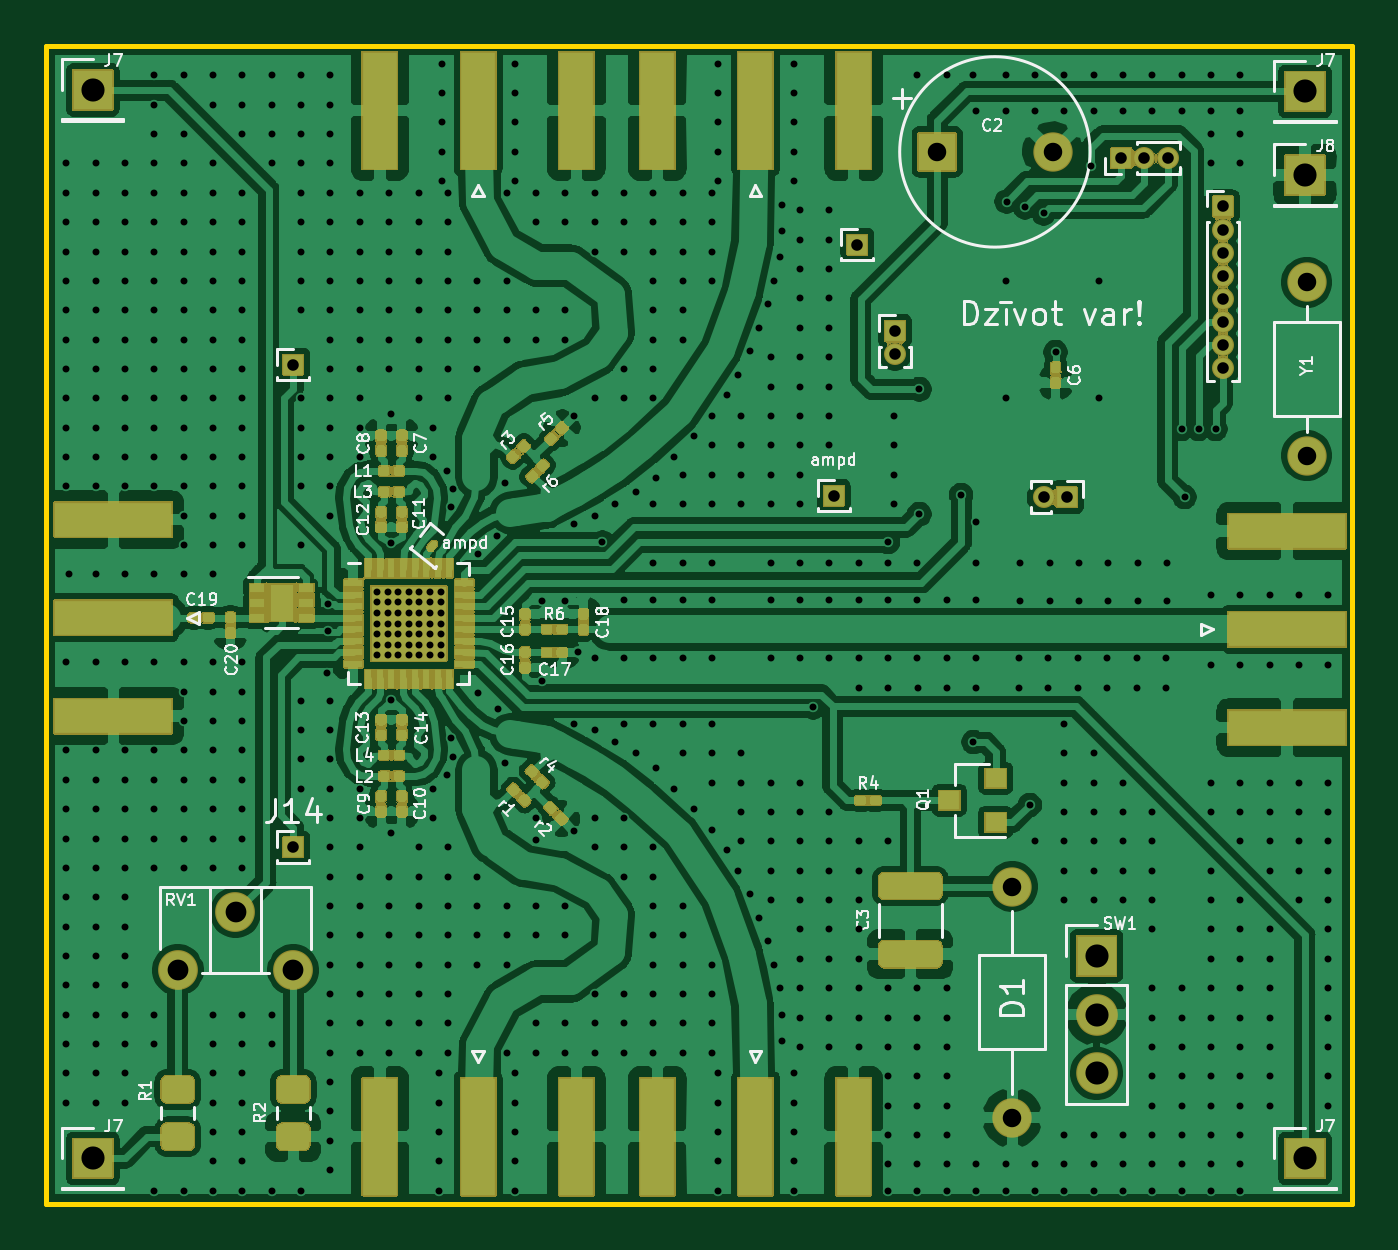
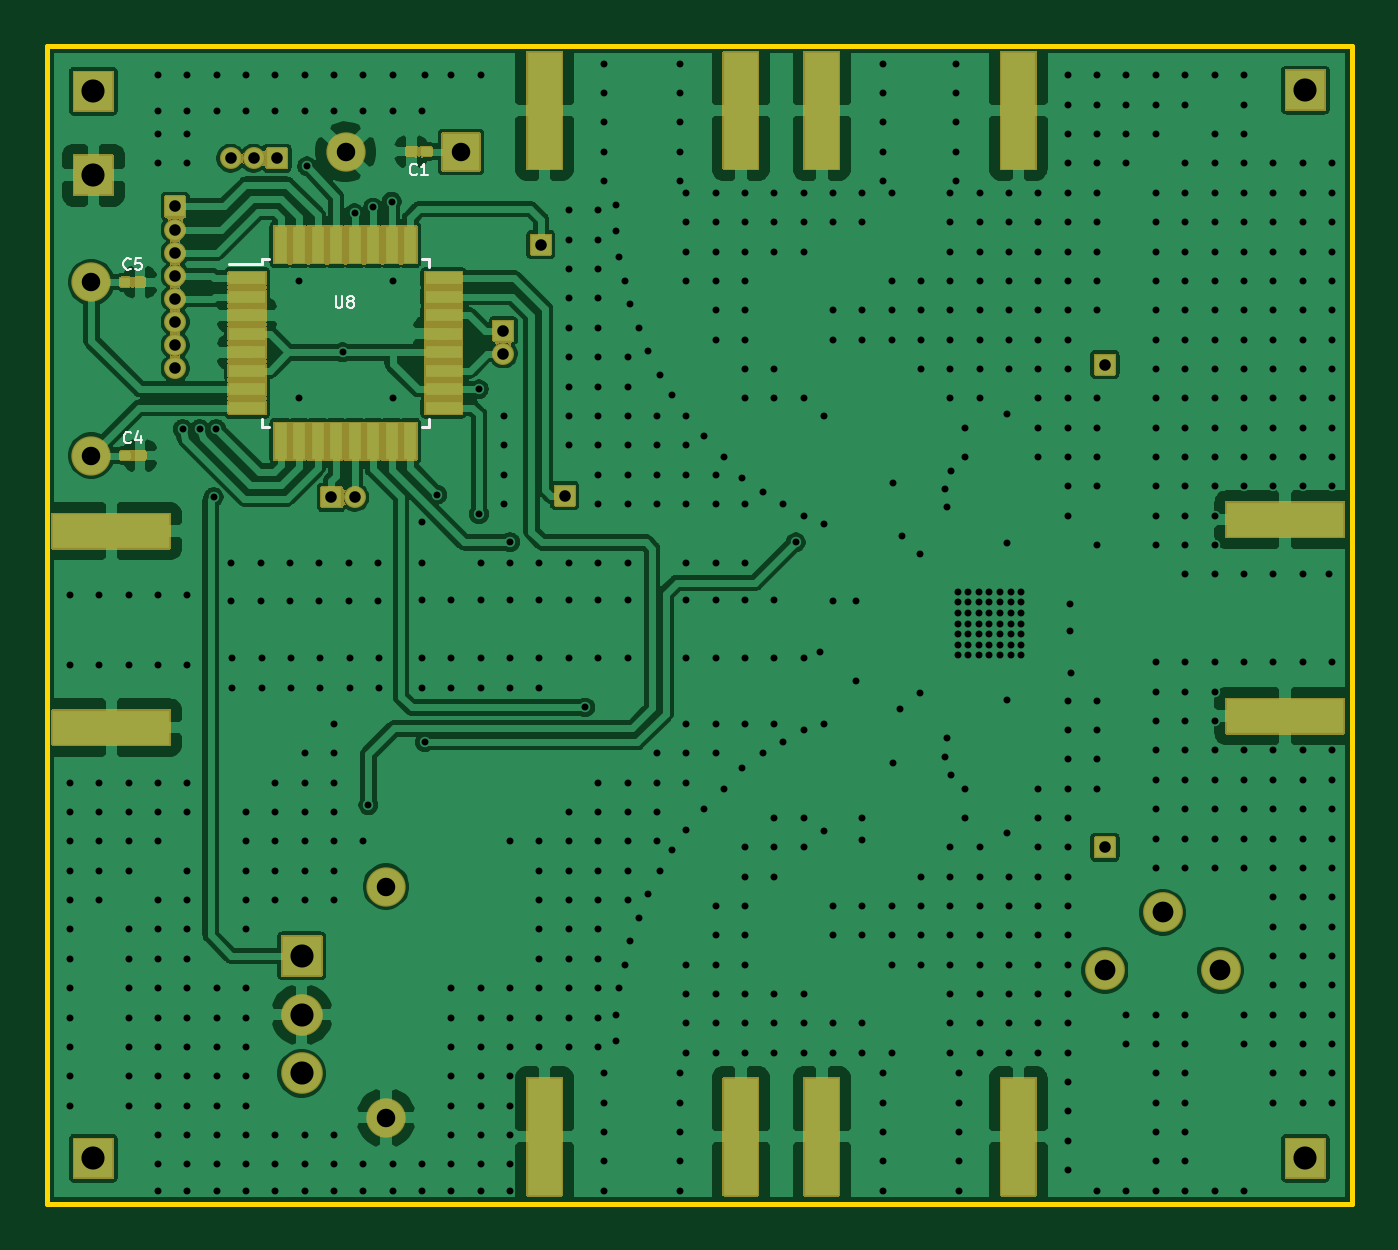
Circuit board: 11 layer files. Board 56.5 x 50.1 mm.
- bottom_copper: qam - demodulator-B_Cu.gbr (189711 bytes)
- bottom_mask: qam - demodulator-B_Mask.gbr (53193 bytes)
- paste: qam - demodulator-B_Paste.gbr (3977 bytes)
- bottom_silk: qam - demodulator-B_SilkS.gbr (4108 bytes)
- outline: qam - demodulator-Edge_Cuts.gbr (770 bytes)
- top_copper: qam - demodulator-F_Cu.gbr (310996 bytes)
- top_mask: qam - demodulator-F_Mask.gbr (139887 bytes)
- paste: qam - demodulator-F_Paste.gbr (25067 bytes)
- top_silk: qam - demodulator-F_SilkS.gbr (44185 bytes)
- drill: qam - demodulator-NPTH.drl (282 bytes)
- drill: qam - demodulator-PTH.drl (12904 bytes)

=== bottom_copper: qam - demodulator-B_Cu.gbr (189711 bytes, source omitted) ===
=== bottom_mask: qam - demodulator-B_Mask.gbr (53193 bytes, source omitted) ===
=== paste: qam - demodulator-B_Paste.gbr ===
G04 #@! TF.GenerationSoftware,KiCad,Pcbnew,(5.1.8)-1*
G04 #@! TF.CreationDate,2020-12-15T23:42:14+02:00*
G04 #@! TF.ProjectId,qam - demodulator,71616d20-2d20-4646-956d-6f64756c6174,rev?*
G04 #@! TF.SameCoordinates,Original*
G04 #@! TF.FileFunction,Paste,Bot*
G04 #@! TF.FilePolarity,Positive*
%FSLAX46Y46*%
G04 Gerber Fmt 4.6, Leading zero omitted, Abs format (unit mm)*
G04 Created by KiCad (PCBNEW (5.1.8)-1) date 2020-12-15 23:42:14*
%MOMM*%
%LPD*%
G01*
G04 APERTURE LIST*
%ADD10R,5.080000X1.500000*%
%ADD11R,1.600000X0.550000*%
%ADD12R,0.550000X1.600000*%
%ADD13R,1.500000X5.080000*%
G04 APERTURE END LIST*
D10*
X223000000Y-109500000D03*
X223000000Y-101000000D03*
D11*
X217120000Y-90060000D03*
X217120000Y-90860000D03*
X217120000Y-91660000D03*
X217120000Y-92460000D03*
X217120000Y-93260000D03*
X217120000Y-94060000D03*
X217120000Y-94860000D03*
X217120000Y-95660000D03*
D12*
X215670000Y-97110000D03*
X214870000Y-97110000D03*
X214070000Y-97110000D03*
X213270000Y-97110000D03*
X212470000Y-97110000D03*
X211670000Y-97110000D03*
X210870000Y-97110000D03*
X210070000Y-97110000D03*
D11*
X208620000Y-95660000D03*
X208620000Y-94860000D03*
X208620000Y-94060000D03*
X208620000Y-93260000D03*
X208620000Y-92460000D03*
X208620000Y-91660000D03*
X208620000Y-90860000D03*
X208620000Y-90060000D03*
D12*
X210070000Y-88610000D03*
X210870000Y-88610000D03*
X211670000Y-88610000D03*
X212470000Y-88610000D03*
X213270000Y-88610000D03*
X214070000Y-88610000D03*
X214870000Y-88610000D03*
X215670000Y-88610000D03*
D13*
X192250000Y-82800000D03*
X183750000Y-82800000D03*
X192250000Y-127200000D03*
X183750000Y-127200000D03*
X204250000Y-82800000D03*
X195750000Y-82800000D03*
X204250000Y-127200000D03*
X195750000Y-127200000D03*
G36*
G01*
X209176000Y-84680500D02*
X209176000Y-84479500D01*
G75*
G02*
X209255500Y-84400000I79500J0D01*
G01*
X209414500Y-84400000D01*
G75*
G02*
X209494000Y-84479500I0J-79500D01*
G01*
X209494000Y-84680500D01*
G75*
G02*
X209414500Y-84760000I-79500J0D01*
G01*
X209255500Y-84760000D01*
G75*
G02*
X209176000Y-84680500I0J79500D01*
G01*
G37*
G36*
G01*
X209866000Y-84680500D02*
X209866000Y-84479500D01*
G75*
G02*
X209945500Y-84400000I79500J0D01*
G01*
X210104500Y-84400000D01*
G75*
G02*
X210184000Y-84479500I0J-79500D01*
G01*
X210184000Y-84680500D01*
G75*
G02*
X210104500Y-84760000I-79500J0D01*
G01*
X209945500Y-84760000D01*
G75*
G02*
X209866000Y-84680500I0J79500D01*
G01*
G37*
G36*
G01*
X221894000Y-90129500D02*
X221894000Y-90330500D01*
G75*
G02*
X221814500Y-90410000I-79500J0D01*
G01*
X221655500Y-90410000D01*
G75*
G02*
X221576000Y-90330500I0J79500D01*
G01*
X221576000Y-90129500D01*
G75*
G02*
X221655500Y-90050000I79500J0D01*
G01*
X221814500Y-90050000D01*
G75*
G02*
X221894000Y-90129500I0J-79500D01*
G01*
G37*
G36*
G01*
X222584000Y-90129500D02*
X222584000Y-90330500D01*
G75*
G02*
X222504500Y-90410000I-79500J0D01*
G01*
X222345500Y-90410000D01*
G75*
G02*
X222266000Y-90330500I0J79500D01*
G01*
X222266000Y-90129500D01*
G75*
G02*
X222345500Y-90050000I79500J0D01*
G01*
X222504500Y-90050000D01*
G75*
G02*
X222584000Y-90129500I0J-79500D01*
G01*
G37*
D10*
X172210000Y-100500000D03*
X172210000Y-109000000D03*
G36*
G01*
X222574000Y-97629500D02*
X222574000Y-97830500D01*
G75*
G02*
X222494500Y-97910000I-79500J0D01*
G01*
X222335500Y-97910000D01*
G75*
G02*
X222256000Y-97830500I0J79500D01*
G01*
X222256000Y-97629500D01*
G75*
G02*
X222335500Y-97550000I79500J0D01*
G01*
X222494500Y-97550000D01*
G75*
G02*
X222574000Y-97629500I0J-79500D01*
G01*
G37*
G36*
G01*
X221884000Y-97629500D02*
X221884000Y-97830500D01*
G75*
G02*
X221804500Y-97910000I-79500J0D01*
G01*
X221645500Y-97910000D01*
G75*
G02*
X221566000Y-97830500I0J79500D01*
G01*
X221566000Y-97629500D01*
G75*
G02*
X221645500Y-97550000I79500J0D01*
G01*
X221804500Y-97550000D01*
G75*
G02*
X221884000Y-97629500I0J-79500D01*
G01*
G37*
M02*

=== bottom_silk: qam - demodulator-B_SilkS.gbr ===
G04 #@! TF.GenerationSoftware,KiCad,Pcbnew,(5.1.8)-1*
G04 #@! TF.CreationDate,2020-12-15T23:42:14+02:00*
G04 #@! TF.ProjectId,qam - demodulator,71616d20-2d20-4646-956d-6f64756c6174,rev?*
G04 #@! TF.SameCoordinates,Original*
G04 #@! TF.FileFunction,Legend,Bot*
G04 #@! TF.FilePolarity,Positive*
%FSLAX46Y46*%
G04 Gerber Fmt 4.6, Leading zero omitted, Abs format (unit mm)*
G04 Created by KiCad (PCBNEW (5.1.8)-1) date 2020-12-15 23:42:14*
%MOMM*%
%LPD*%
G01*
G04 APERTURE LIST*
%ADD10C,0.150000*%
%ADD11C,0.100000*%
G04 APERTURE END LIST*
D10*
X216495000Y-89460000D02*
X217920000Y-89460000D01*
X209245000Y-89235000D02*
X209570000Y-89235000D01*
X209245000Y-96485000D02*
X209570000Y-96485000D01*
X216495000Y-96485000D02*
X216170000Y-96485000D01*
X216495000Y-89235000D02*
X216170000Y-89235000D01*
X216495000Y-96485000D02*
X216495000Y-96160000D01*
X209245000Y-96485000D02*
X209245000Y-96160000D01*
X209245000Y-89235000D02*
X209245000Y-89560000D01*
X216495000Y-89235000D02*
X216495000Y-89460000D01*
D11*
X213280952Y-90836190D02*
X213280952Y-91240952D01*
X213257142Y-91288571D01*
X213233333Y-91312380D01*
X213185714Y-91336190D01*
X213090476Y-91336190D01*
X213042857Y-91312380D01*
X213019047Y-91288571D01*
X212995238Y-91240952D01*
X212995238Y-90836190D01*
X212685714Y-91050476D02*
X212733333Y-91026666D01*
X212757142Y-91002857D01*
X212780952Y-90955238D01*
X212780952Y-90931428D01*
X212757142Y-90883809D01*
X212733333Y-90860000D01*
X212685714Y-90836190D01*
X212590476Y-90836190D01*
X212542857Y-90860000D01*
X212519047Y-90883809D01*
X212495238Y-90931428D01*
X212495238Y-90955238D01*
X212519047Y-91002857D01*
X212542857Y-91026666D01*
X212590476Y-91050476D01*
X212685714Y-91050476D01*
X212733333Y-91074285D01*
X212757142Y-91098095D01*
X212780952Y-91145714D01*
X212780952Y-91240952D01*
X212757142Y-91288571D01*
X212733333Y-91312380D01*
X212685714Y-91336190D01*
X212590476Y-91336190D01*
X212542857Y-91312380D01*
X212519047Y-91288571D01*
X212495238Y-91240952D01*
X212495238Y-91145714D01*
X212519047Y-91098095D01*
X212542857Y-91074285D01*
X212590476Y-91050476D01*
X209783333Y-85558571D02*
X209807142Y-85582380D01*
X209878571Y-85606190D01*
X209926190Y-85606190D01*
X209997619Y-85582380D01*
X210045238Y-85534761D01*
X210069047Y-85487142D01*
X210092857Y-85391904D01*
X210092857Y-85320476D01*
X210069047Y-85225238D01*
X210045238Y-85177619D01*
X209997619Y-85130000D01*
X209926190Y-85106190D01*
X209878571Y-85106190D01*
X209807142Y-85130000D01*
X209783333Y-85153809D01*
X209307142Y-85606190D02*
X209592857Y-85606190D01*
X209450000Y-85606190D02*
X209450000Y-85106190D01*
X209497619Y-85177619D01*
X209545238Y-85225238D01*
X209592857Y-85249047D01*
X222163333Y-89638571D02*
X222187142Y-89662380D01*
X222258571Y-89686190D01*
X222306190Y-89686190D01*
X222377619Y-89662380D01*
X222425238Y-89614761D01*
X222449047Y-89567142D01*
X222472857Y-89471904D01*
X222472857Y-89400476D01*
X222449047Y-89305238D01*
X222425238Y-89257619D01*
X222377619Y-89210000D01*
X222306190Y-89186190D01*
X222258571Y-89186190D01*
X222187142Y-89210000D01*
X222163333Y-89233809D01*
X221710952Y-89186190D02*
X221949047Y-89186190D01*
X221972857Y-89424285D01*
X221949047Y-89400476D01*
X221901428Y-89376666D01*
X221782380Y-89376666D01*
X221734761Y-89400476D01*
X221710952Y-89424285D01*
X221687142Y-89471904D01*
X221687142Y-89590952D01*
X221710952Y-89638571D01*
X221734761Y-89662380D01*
X221782380Y-89686190D01*
X221901428Y-89686190D01*
X221949047Y-89662380D01*
X221972857Y-89638571D01*
X222153333Y-97158571D02*
X222177142Y-97182380D01*
X222248571Y-97206190D01*
X222296190Y-97206190D01*
X222367619Y-97182380D01*
X222415238Y-97134761D01*
X222439047Y-97087142D01*
X222462857Y-96991904D01*
X222462857Y-96920476D01*
X222439047Y-96825238D01*
X222415238Y-96777619D01*
X222367619Y-96730000D01*
X222296190Y-96706190D01*
X222248571Y-96706190D01*
X222177142Y-96730000D01*
X222153333Y-96753809D01*
X221724761Y-96872857D02*
X221724761Y-97206190D01*
X221843809Y-96682380D02*
X221962857Y-97039523D01*
X221653333Y-97039523D01*
M02*

=== outline: qam - demodulator-Edge_Cuts.gbr ===
G04 #@! TF.GenerationSoftware,KiCad,Pcbnew,(5.1.8)-1*
G04 #@! TF.CreationDate,2020-12-15T23:42:14+02:00*
G04 #@! TF.ProjectId,qam - demodulator,71616d20-2d20-4646-956d-6f64756c6174,rev?*
G04 #@! TF.SameCoordinates,Original*
G04 #@! TF.FileFunction,Profile,NP*
%FSLAX46Y46*%
G04 Gerber Fmt 4.6, Leading zero omitted, Abs format (unit mm)*
G04 Created by KiCad (PCBNEW (5.1.8)-1) date 2020-12-15 23:42:14*
%MOMM*%
%LPD*%
G01*
G04 APERTURE LIST*
G04 #@! TA.AperFunction,Profile*
%ADD10C,0.200000*%
G04 #@! TD*
G04 APERTURE END LIST*
D10*
X225800000Y-80000000D02*
X169300000Y-80000000D01*
X225800000Y-80000000D02*
X225800000Y-130100000D01*
X169300000Y-130100000D02*
X225800000Y-130100000D01*
X169300000Y-80000000D02*
X169300000Y-130100000D01*
M02*

=== top_copper: qam - demodulator-F_Cu.gbr (310996 bytes, source omitted) ===
=== top_mask: qam - demodulator-F_Mask.gbr (139887 bytes, source omitted) ===
=== paste: qam - demodulator-F_Paste.gbr (25067 bytes, source omitted) ===
=== top_silk: qam - demodulator-F_SilkS.gbr (44185 bytes, source omitted) ===
=== drill: qam - demodulator-NPTH.drl ===
M48
; DRILL file {KiCad (5.1.8)-1} date 12/15/20 23:42:20
; FORMAT={-:-/ absolute / inch / decimal}
; #@! TF.CreationDate,2020-12-15T23:42:20+02:00
; #@! TF.GenerationSoftware,Kicad,Pcbnew,(5.1.8)-1
; #@! TF.FileFunction,NonPlated,1,2,NPTH
FMAT,2
INCH
%
G90
G05
T0
M30

=== drill: qam - demodulator-PTH.drl (12904 bytes, source omitted) ===
